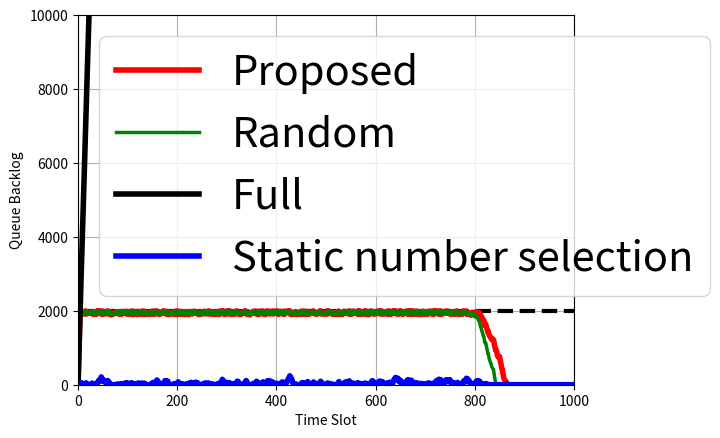
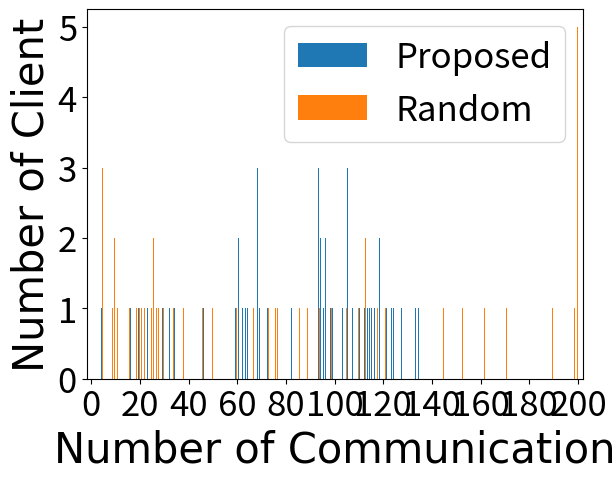
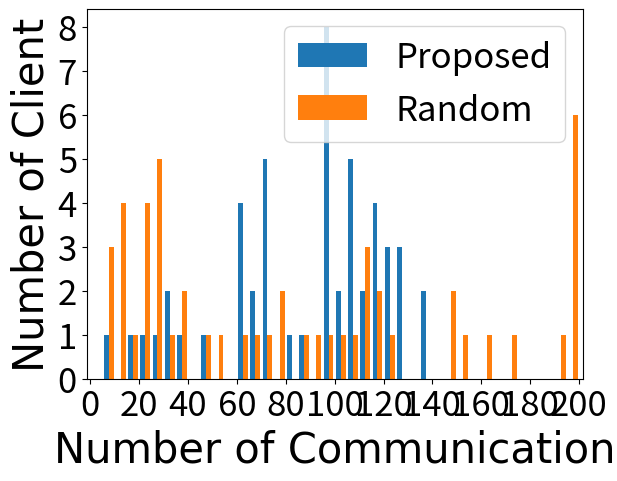

Write the Python code that produced these figures, in order.
import numpy as np
import random
import matplotlib.pyplot as plt
import csv
#from scipy import stats


C_max = 50
T_max = 1000
Q_max = 2000

# Comm
f = 2.5 * (10 ** 9)
Pt = 20  # dBm
exponentN = 3

# Battery

# Data
datasize = 3  # MegaByte
dataPerClient = 2000
datachunk = 10

static_selection_client_number = int(C_max / 12)

V = 10 ** 10

# Client number 정해졌을 때 데이터 수
CN_data_amount = np.arange(C_max+1)
CN_data_amount = CN_data_amount * datachunk

CN_accuracy = np.arange(Q_max+1, dtype='f')
l_rate = 100
d_rate = -0.2
for i in range(1, Q_max+1):
    CN_accuracy[i] = 100 - l_rate * (pow(CN_accuracy[i], d_rate))

T_timeunit = np.arange(T_max)
Q_unit = np.arange(Q_max+1)


# Comm
# C_comm = np.random.rand(C_max)
C_distance = np.zeros(C_max)
C_receive = np.zeros(C_max)
C_comm = np.zeros(C_max)
C_comm = np.full(C_max, 1, dtype=int)


# C_power = np.random.normal(0, 0.1, C_max)
C_power = np.zeros(C_max)
for i in range(C_max):
    C_power[i] = (int)(random.random() * T_max * 0.9)
#min_power = np.abs(np.min(C_power))
C_power_random = C_power.copy()
C_power_static = C_power.copy()


# Data
C_data_proposed = np.zeros(C_max)
C_data_proposed = np.full(C_max, dataPerClient, dtype=int)
C_data_random = C_data_proposed.copy()


C_priority = np.zeros(C_max)
C_fairness_random = np.zeros(C_max)
C_fairness_proposed = np.zeros(C_max)

T_client_selection = np.arange(C_max+1)

T_queue_proposed = np.zeros(T_max)
T_queue_random = np.zeros(T_max)
T_compare_queue1 = np.zeros(T_max)
T_compare_queue2 = np.zeros(T_max)
T_client_choice_proposed = np.zeros(T_max)
T_client_choice_random = np.zeros(T_max)
T_accuracy_proposed = np.zeros(T_max)
T_accuracy_random = np.zeros(T_max)
T_departure = np.zeros(T_max)
T_alive_client_proposed = np.zeros(T_max)
T_alive_client_random = np.zeros(T_max)
Total_Data_Proposed = 0
Total_Data_Random = 0


for t in range(T_max):
    print(t)

    departure = random.random()
    if departure < 0.95:
        departure = 10 * datachunk * random.random()
    else:
        departure = 0


    max_choice_client = 0
    max_choice_data = 0

    for i in range(C_max):
        C_distance[i] = random.random() * 100
        C_receive[i] = 20 - (20 * np.log10(f) + 10 * exponentN * np.log10(C_distance[i]) - 28)
        #C_receive[i] = 10 ** (C_receive[i] / 10)
        C_comm[i] = C_receive[i] * random.random()
    C_comm_min = min(C_comm)
    if C_comm_min < 0:
        C_comm = C_comm - C_comm_min


# Proposed Number Decision
    if t == 0:
        max_choice_client_Proposed = C_max
        max_choice_data_Proposed = max_choice_client_Proposed * datachunk

        max_choice_client_Random = C_max
        max_choice_data_Random = max_choice_client_Random * datachunk

        T_queue_proposed[t] = 0
        T_queue_random[t] = 0
        T_compare_queue1[t] = 0
        T_compare_queue2[t] = 0
    else:
        val_proposed = -9999999999
        val_temp_proposed = val_proposed - 1
        for i in range(C_max + 1):
            if 0 < (T_queue_proposed[t - 1] + CN_data_amount[i]) and (T_queue_proposed[t - 1] + CN_data_amount[i]) < Q_max + 1:
                val_temp_proposed = V * CN_accuracy[(int)(T_queue_proposed[t - 1] + CN_data_amount[i])] - T_queue_proposed[t - 1] * CN_data_amount[i]
                if val_temp_proposed > val_proposed:
                    val_proposed = val_temp_proposed
                    max_choice_client_Proposed = i

        val_random = -9999999999
        val_temp_random = val_random - 1
        for i in range(C_max + 1):
            if 0 < (T_queue_random[t - 1] + CN_data_amount[i]) and (T_queue_random[t - 1] + CN_data_amount[i]) < Q_max + 1:
                val_temp_random = V * CN_accuracy[(int)(T_queue_random[t - 1] + CN_data_amount[i])] - T_queue_random[t - 1] * CN_data_amount[i]
                if val_temp_random > val_random:
                    val_random = val_temp_random
                    max_choice_client_Random = i

        # num_alive_client = sum(x[0] > 0 and x[1] > 0 for x in enumerate(zip(C_power, C_data)))

# Proposed Selection
        num_alive_client_Proposed = 0
        for x in zip(C_power, C_data_proposed):
            if x[0] > 0 and x[1] > 0:
                num_alive_client_Proposed += 1
        max_choice_client_Proposed = min(max_choice_client_Proposed, num_alive_client_Proposed)
        alive_client_Proposed = np.argwhere((C_power > 0) & (C_data_proposed > 0))
        alive_client_Proposed = alive_client_Proposed.reshape(num_alive_client_Proposed)

        for i in range(C_max):
            if (C_power[i] <= 0) or (C_data_proposed[i] <= 0):
                C_priority[i] = 0
            else:
                C_priority[i] = C_data_proposed[i] * C_comm[i] / C_power[i]
                # C_priority[i] = C_comm_norm[i] / C_power_norm[i]
                # C_priority[i] = 1 / C_power_norm[i]

        client_choice_Proposed = C_priority.argsort()[::-1][:max_choice_client_Proposed]

        for i in client_choice_Proposed:
            C_data_proposed[i] -= datachunk
            C_fairness_proposed[i] += 1
            Total_Data_Proposed += datachunk

# Random Select
        num_alive_client_Random = 0
        for x in zip(C_power_random, C_data_random):
            if x[0] > 0 and x[1] > 0:
                num_alive_client_Random += 1
        max_choice_client_Random = min(max_choice_client_Random, num_alive_client_Random)
        alive_client_Random = np.argwhere((C_power_random > 0) & (C_data_random > 0))
        alive_client_Random = alive_client_Random.reshape(num_alive_client_Random)

        client_choice_Random = random.sample(list(alive_client_Random), max_choice_client_Random)

        for i in client_choice_Random:
            C_data_random[i] -= datachunk
            C_fairness_random[i] += 1
            Total_Data_Random += datachunk

# Static Select
        num_alive_client_Static = 0
        for x in C_power_static:
            if x > 0:
                num_alive_client_Static += 1
        static_selection_client_number = min(static_selection_client_number, num_alive_client_Static)


        for i in range(C_max):
            C_power[i] -= 1
            C_power_random[i] -= 1
            C_power_static[i] -= 1

        max_choice_data_Proposed = max_choice_client_Proposed * datachunk
        max_choice_data_Random = max_choice_client_Random * datachunk

        T_queue_proposed[t] = max(T_queue_proposed[t-1] + max_choice_data_Proposed - departure, 0)
        T_queue_random[t] = max(T_queue_random[t-1] + max_choice_data_Random - departure, 0)
        T_compare_queue1[t] = T_compare_queue1[t-1] + (C_max * datachunk) - departure
        T_compare_queue2[t] = max(T_compare_queue2[t-1] + static_selection_client_number * datachunk - departure, 0)
        T_client_choice_proposed[t] = max_choice_client_Proposed
        T_client_choice_random[t] = max_choice_client_Random
        T_accuracy_proposed[t] = CN_accuracy[(int)(T_queue_proposed[t])]
        T_accuracy_random[t] = CN_accuracy[(int)(T_queue_random[t])]
        T_departure[t] = departure
        T_alive_client_proposed[t] = num_alive_client_Proposed
        T_alive_client_random[t] = num_alive_client_Random


f1 = open('Proposed_power.csv', 'w')
wr = csv.writer(f1)
wr.writerow(T_queue_proposed)

f2 = open('Random_power.csv', 'w')
wr = csv.writer(f2)
wr.writerow(T_queue_random)

f3 = open('Full_power.csv', 'w')
wr = csv.writer(f3)
wr.writerow(T_compare_queue1)

f4 = open('Static_power.csv', 'w')
wr = csv.writer(f4)
wr.writerow(T_compare_queue2)

f5 = open('Fairness_proposed.csv', 'w')
wr = csv.writer(f5)
wr.writerow(C_fairness_proposed)

f6 = open('Fairness_random.csv', 'w')
wr = csv.writer(f6)
wr.writerow(C_fairness_random)

f1.close()
f2.close()
f3.close()
f4.close()
f5.close()
f6.close()

interval = 3

print("Total Data : ", dataPerClient * C_max)
print("Total_Data_Proposed : ", Total_Data_Proposed)
print("Total_Data_Random : ", Total_Data_Random)


plt.figure(1)
plt.axhline(y=Q_max, color='k', linestyle='--', linewidth=3.0)
plt.ylim(0, Q_max * 5)
plt.xlim(0, T_max)


line1, = plt.plot(T_timeunit, T_queue_proposed[:], label='Proposed')
line2, = plt.plot(T_timeunit, T_queue_random[:], label='Random')
line3, = plt.plot(T_timeunit, T_compare_queue1[:], label='full')
line4, = plt.plot(T_timeunit, T_compare_queue2[:], label='static')

plt.setp(line1, color='r', linewidth=4.0)
plt.setp(line2, color='g', linewidth=2.5)
plt.setp(line3, color='k', linewidth=4.0)
plt.setp(line4, color='b', linewidth=4.0)
plt.legend(handles=(line1, line2, line3, line4), labels=('Proposed', 'Random', 'Full', 'Static number selection'), prop={'size':30})
plt.xlabel('Time Slot')
plt.ylabel('Queue Backlog')
plt.grid(True)
# plt.setp(line4, color='k', linewidth=1.0)


plt.figure(7)
# histogram = plt.hist([C_fairness_proposed, C_fairness_random])
# n, bins, _ = plt.hist([C_fairness_proposed, C_fairness_random], bins=np.arange(-1, max(max(C_fairness_proposed), max(C_fairness_random)))+1)
n, bins, _ = plt.hist([C_fairness_proposed, C_fairness_random], bins=np.arange(-1, 200)+1, label=['Proposed', 'Random'])

device_count_proposed = np.zeros(201)
for x in range(len(C_fairness_proposed)):
    device_count_proposed[int(C_fairness_proposed[x])] += 1

device_count_random = np.zeros(201)
for x in range(len(C_fairness_random)):
    device_count_random[int(C_fairness_random[x])] += 1

yaxis_lim = max(max(device_count_random), max(device_count_proposed))
print(yaxis_lim)

f7 = open('Occurance.csv', 'w')
wr = csv.writer(f7)
wr.writerow(n)
f7.close()
# plt.title('Client Number per Communication Number')
plt.legend(prop={'size': 25})
plt.xlabel('Number of Communication', fontsize=30, fontname='Arial')
plt.ylabel('Number of Client', fontsize=30, fontname='Arial')
plt.xticks(np.arange(0, 201, 20))
plt.yticks(np.arange(0, yaxis_lim + 1, 1))
plt.xticks(fontsize=25)
plt.yticks(fontsize=25)
plt.margins(x=0.01)

# =========================================================================
plt.figure(8)
# histogram = plt.hist([C_fairness_proposed, C_fairness_random])
# n, bins, _ = plt.hist([C_fairness_proposed, C_fairness_random], bins=np.arange(-1, max(max(C_fairness_proposed), max(C_fairness_random)))+1)
C_fairness_proposed_5 = C_fairness_proposed.copy()
for x in range(len(C_fairness_proposed)):
    C_fairness_proposed_5[x] = int(np.round(C_fairness_proposed[x]/5)*5)

C_fairness_random_5 = C_fairness_random.copy()
for x in range(len(C_fairness_random)):
    C_fairness_random_5[x] = int(np.round(C_fairness_random[x]/5)*5)

# n, bins, _ = plt.hist([C_fairness_proposed_5, C_fairness_random_5], bins=np.arange(-1, 40)+1, label=['Proposed', 'Random'])
n, bins, _ = plt.hist([C_fairness_proposed_5, C_fairness_random_5], bins=np.arange(-1, 200, 5)+1, label=['Proposed', 'Random'])

device_count_proposed_5 = np.zeros(201)
for x in range(len(C_fairness_proposed_5)):
    device_count_proposed_5[int(C_fairness_proposed_5[x])] += 1

device_count_random_5 = np.zeros(201)
for x in range(len(C_fairness_random_5)):
    device_count_random_5[int(C_fairness_random_5[x])] += 1

yaxis_lim = max(max(device_count_proposed_5), max(device_count_random_5))
print(yaxis_lim)

f8 = open('Occurance_5.csv', 'w')
wr = csv.writer(f8)
wr.writerow(n)
f8.close()
# plt.title('Client Number per Communication Number')
plt.legend(prop={'size': 25})
plt.xlabel('Number of Communication', fontsize=30, fontname='Arial')
plt.ylabel('Number of Client', fontsize=30, fontname='Arial')
plt.xticks(np.arange(0, 201, 20))
plt.yticks(np.arange(0, yaxis_lim + 1, 1))
plt.xticks(fontsize=25)
plt.yticks(fontsize=25)
plt.margins(x=0.01)


# plt.grid(True)
plt.show()
